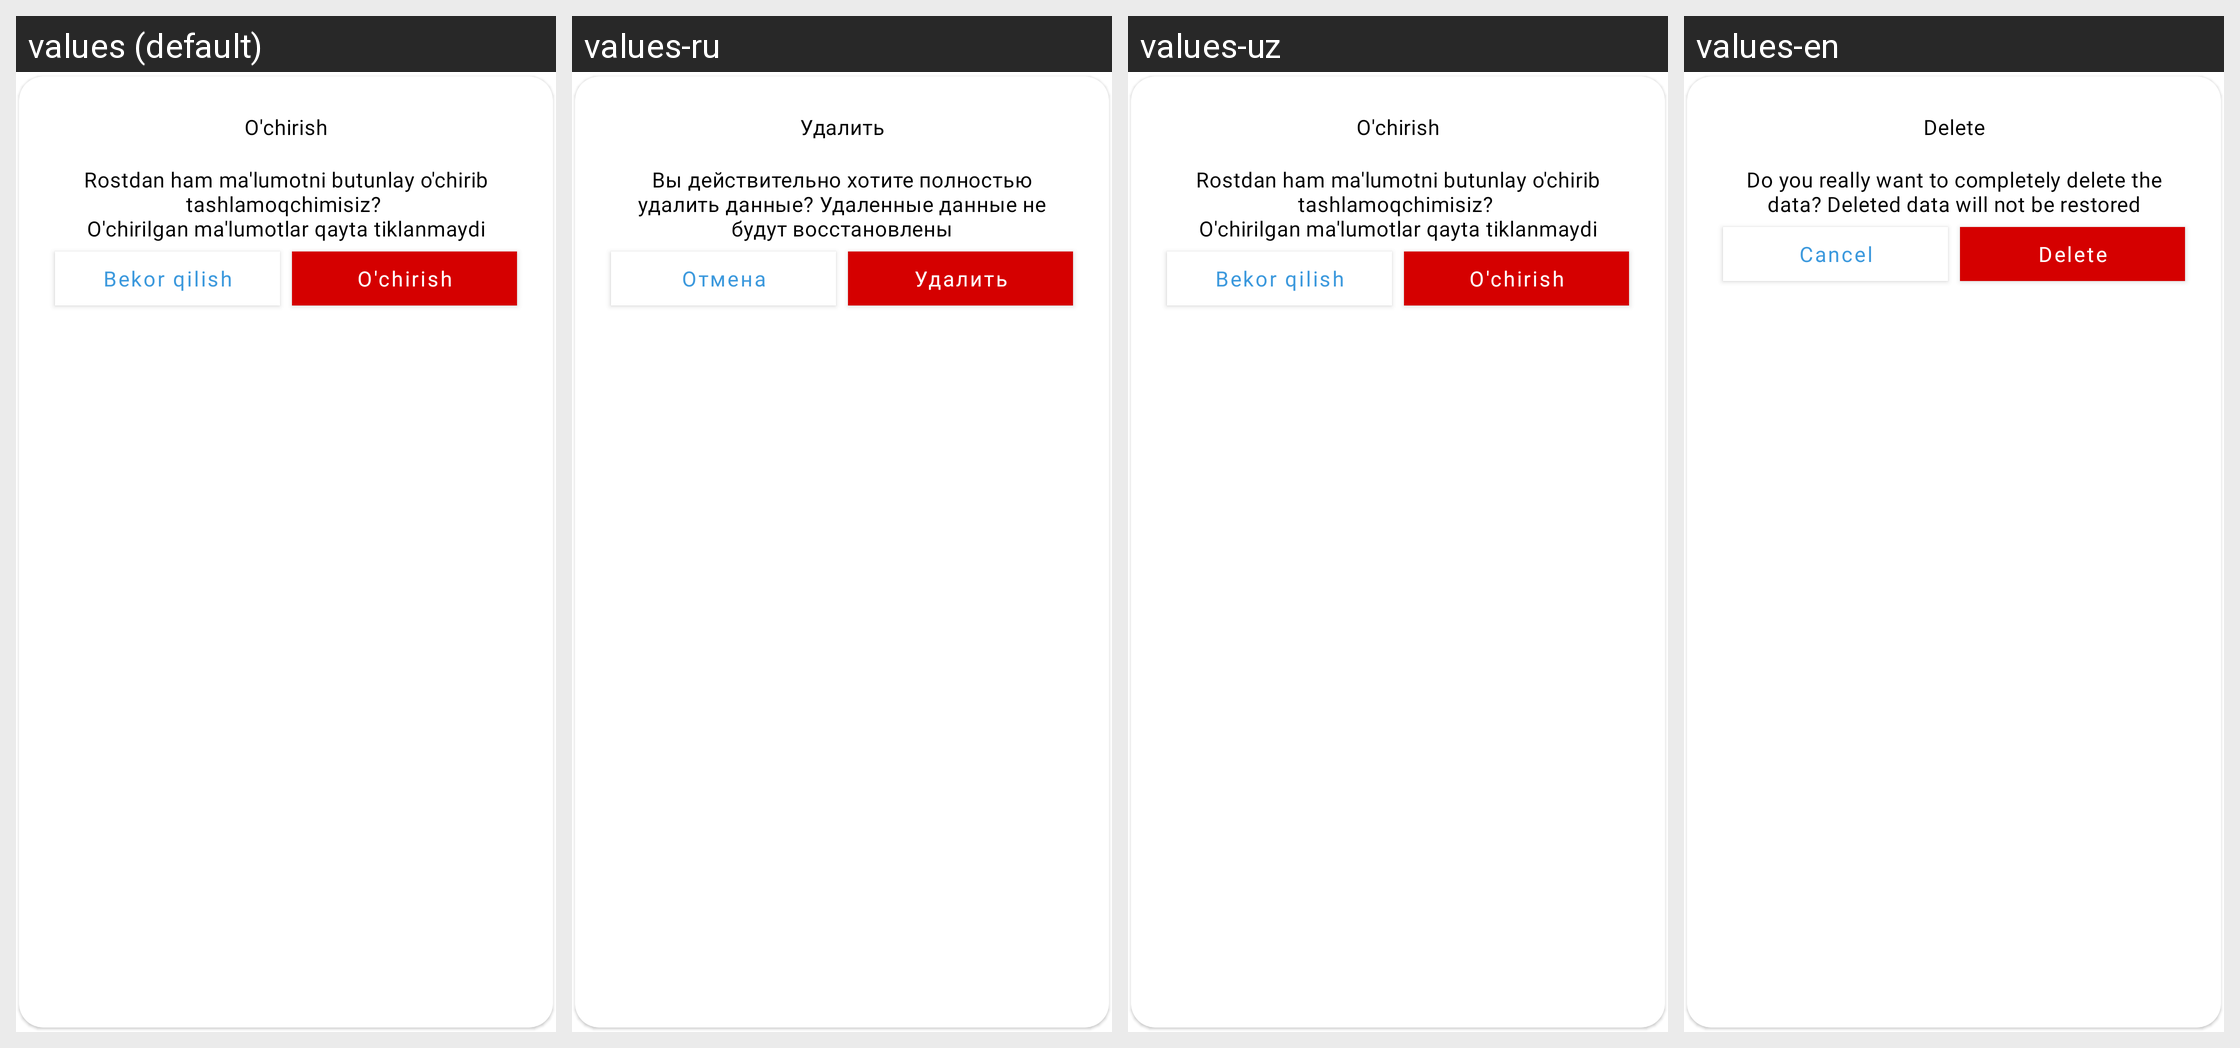

The Android screen above is rendered under several locales of the same app. Produce the string resources it draws, with the default and per-locale values.
Android screen res/layout/fragment_dialog_delete.xml rendered under 4 locales, left to right: values (default), values-ru, values-uz, values-en. Device: Nexus 5 (rendered at 1080×1920; each locale shown at half size, 540×960, under a caption strip naming it); theme Theme.ProjectManagement.
Strings drawn on this screen, with the default value and each locale's value (text and hints the layout hard-codes, and strings that could not be matched under every locale, appear in the picture but are not listed):

delete
  values: O'chirish
  values-ru: Удалить
  values-uz: O'chirish
  values-en: Delete

confiramtion_survey
  values: Rostdan ham ma'lumotni butunlay o'chirib tashlamoqchimisiz? 
      O'chirilgan ma'lumotlar qayta tiklanmaydi
  values-ru: Вы действительно хотите полностью удалить данные? Удаленные данные не будут восстановлены
  values-uz: Rostdan ham ma'lumotni butunlay o'chirib tashlamoqchimisiz? 
      O'chirilgan ma'lumotlar qayta tiklanmaydi
  values-en: Do you really want to completely delete the data? Deleted data will not be restored

cancel__
  values: Bekor qilish
  values-ru: Отмена
  values-uz: Bekor qilish
  values-en: Cancel
